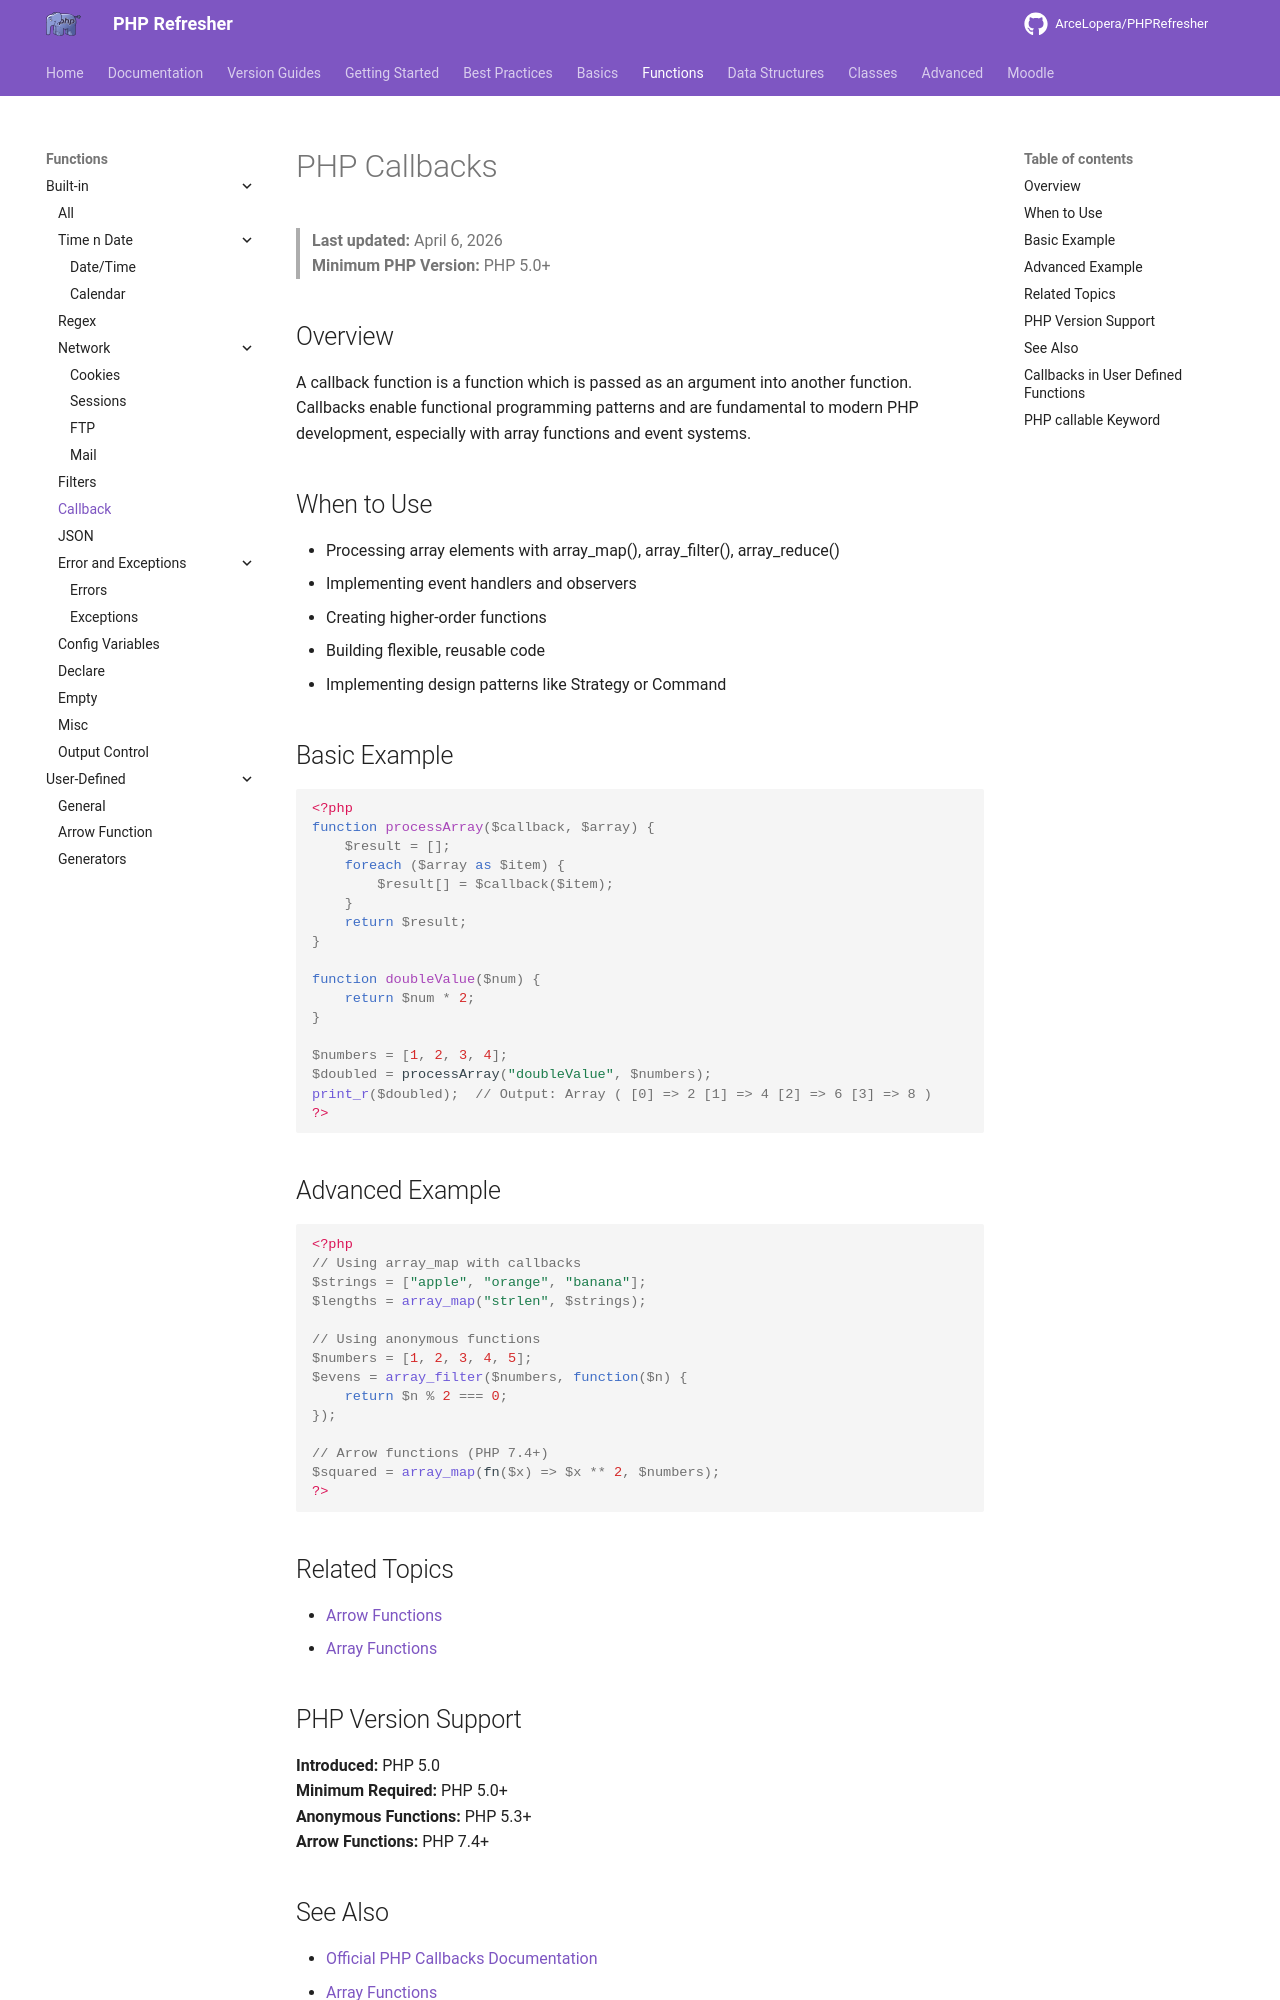

repository: ArceLopera/PHPRefresher · page: Func/phpCallback/index.html · generator: mkdocs

# PHP Callbacks

> **Last updated:** April 6, 2026  
> **Minimum PHP Version:** PHP 5.0+

## Overview

A callback function is a function which is passed as an argument into another function. Callbacks enable functional programming patterns and are fundamental to modern PHP development, especially with array functions and event systems.

## When to Use

- Processing array elements with array_map(), array_filter(), array_reduce()
- Implementing event handlers and observers
- Creating higher-order functions
- Building flexible, reusable code
- Implementing design patterns like Strategy or Command

## Basic Example

```php
<?php
function processArray($callback, $array) {
    $result = [];
    foreach ($array as $item) {
        $result[] = $callback($item);
    }
    return $result;
}

function doubleValue($num) {
    return $num * 2;
}

$numbers = [1, 2, 3, 4];
$doubled = processArray("doubleValue", $numbers);
print_r($doubled);  // Output: Array ( [0] => 2 [1] => 4 [2] => 6 [3] => 8 )
?>
```

## Advanced Example

```php
<?php
// Using array_map with callbacks
$strings = ["apple", "orange", "banana"];
$lengths = array_map("strlen", $strings);

// Using anonymous functions
$numbers = [1, 2, 3, 4, 5];
$evens = array_filter($numbers, function($n) {
    return $n % 2 === 0;
});

// Arrow functions (PHP 7.4+)
$squared = array_map(fn($x) => $x ** 2, $numbers);
?>
```

## Related Topics

- [Arrow Functions](./phpArrowFunc.md)
- [Array Functions](../DS/phpArray.md)

## PHP Version Support

**Introduced:** PHP 5.0  
**Minimum Required:** PHP 5.0+  
**Anonymous Functions:** PHP 5.3+  
**Arrow Functions:** PHP 7.4+
